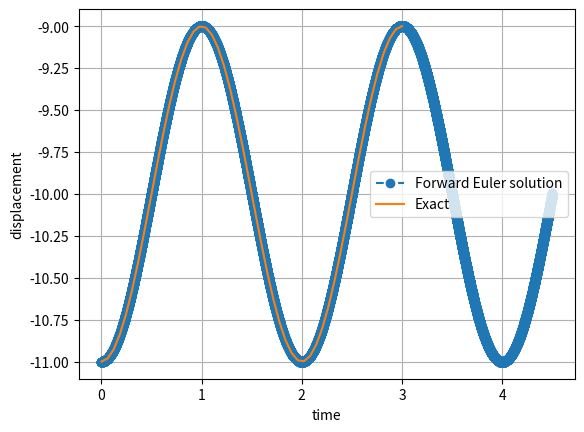

The matplotlib source for this figure:
import numpy as np
import matplotlib.pyplot as plt
# plot exact solution first

omega = 1

dt = 0.0001
time = np.arange(0, 4.501, dt)

z1 = np.zeros_like(time)
z2 = np.zeros_like(time)

springconst = 98.69604401


def force(pos):
    totalForce = springconst * (10 + pos)
    return totalForce * (pos - 0) / np.abs(0 - pos)


# initial conditions
z1[0] = -11
z2[0] = 0

# Forward Euler iterations
for idx, t in enumerate(time[:-1]):
    z1[idx+1] = z1[idx] + z2[idx] * dt
    z2[idx+1] = z2[idx] + dt * force(z1[idx]) / 10

plt.plot(time, z1, 'o--', label='Forward Euler solution')
time = np.linspace(0, 3)
y_exact = (-10 - np.cos(np.sqrt(98.69604401 / 10) * time)
    )
plt.plot(time, y_exact, label='Exact')
plt.xlabel('time')
plt.ylabel('displacement')
plt.legend()
plt.grid(True)
plt.show()
